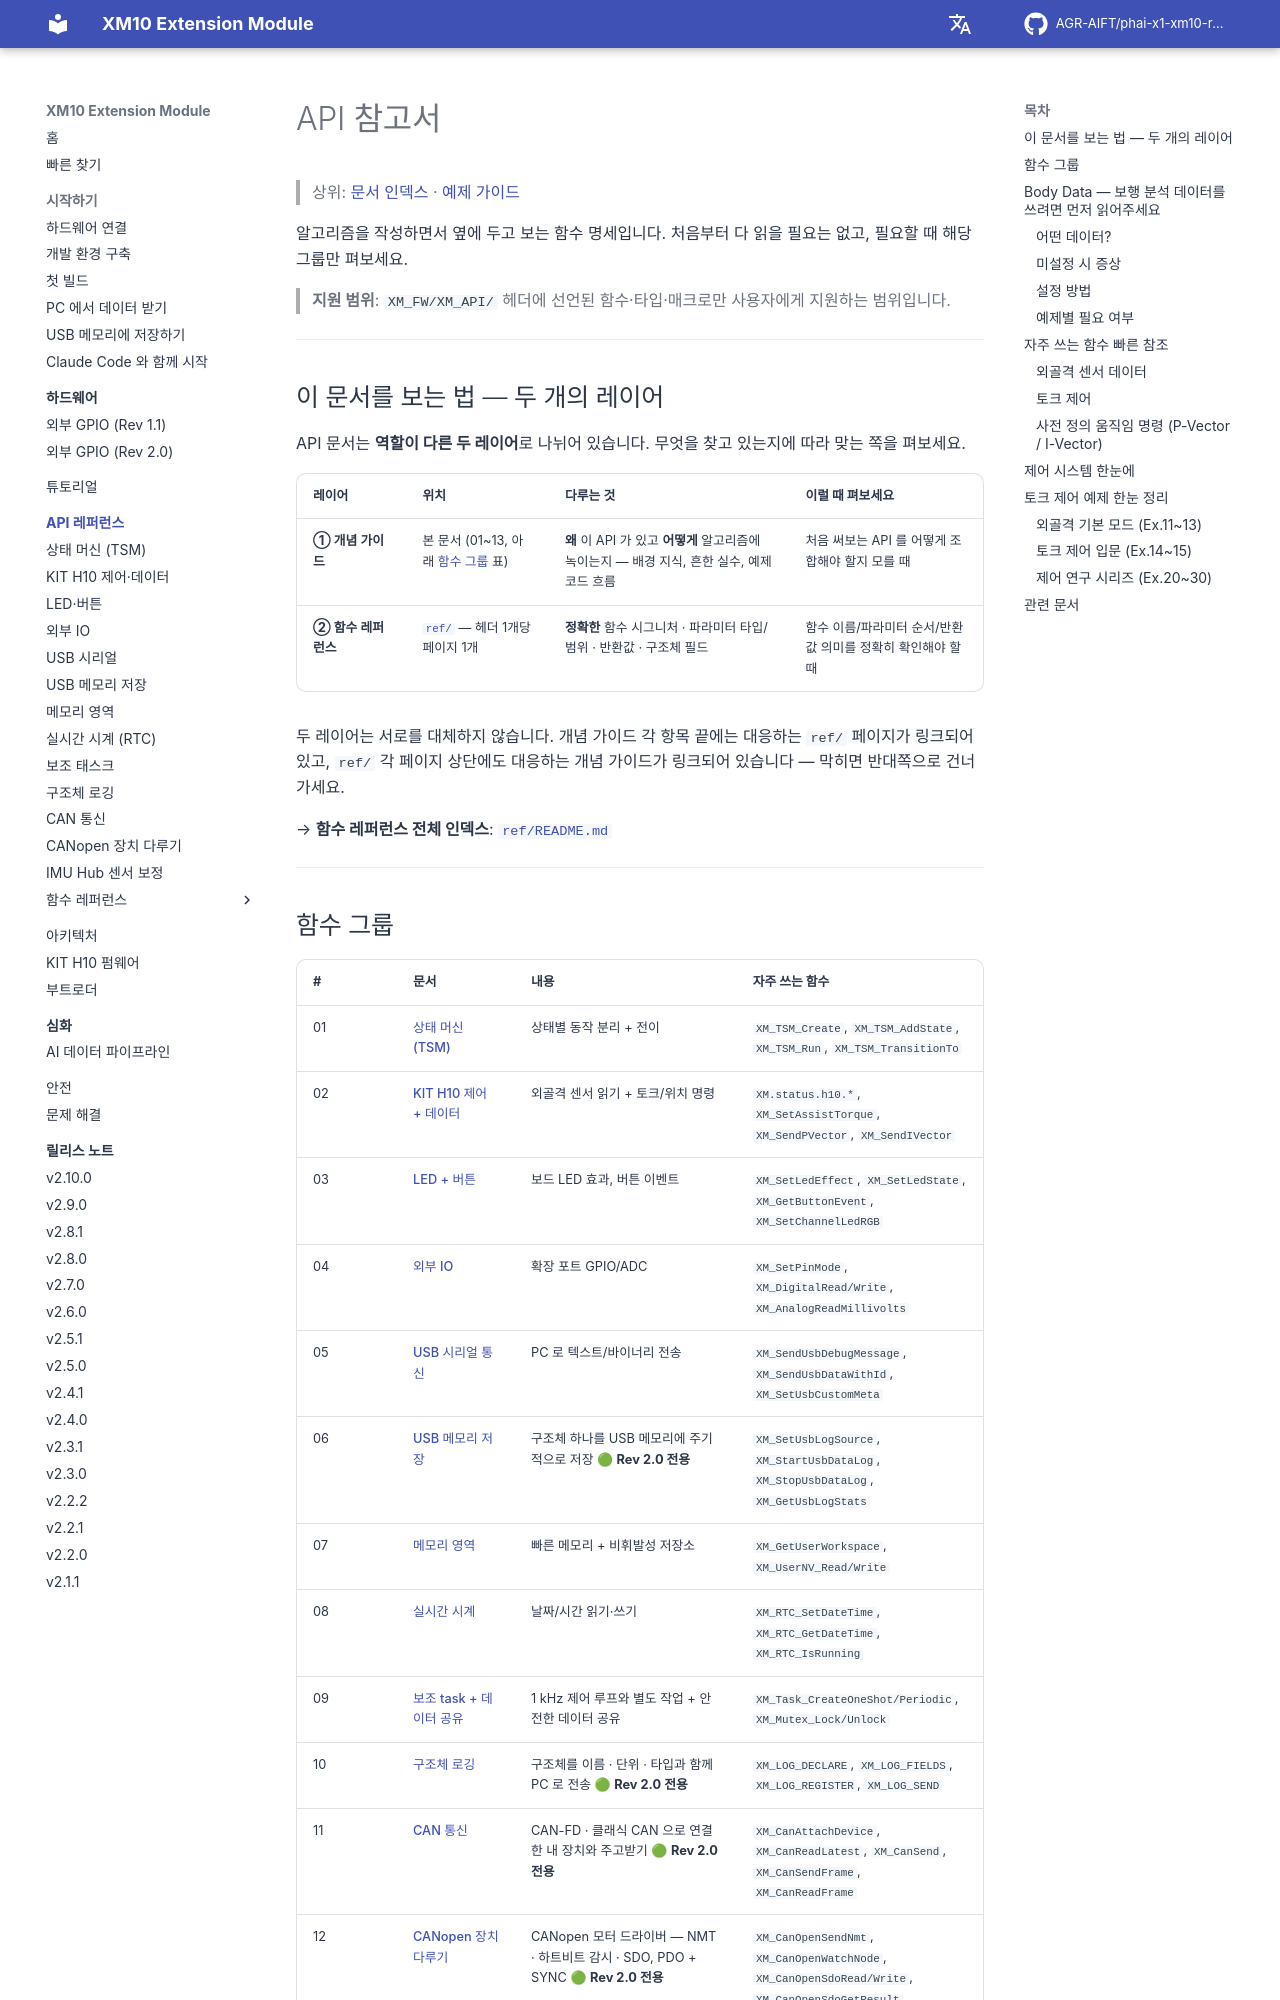

repository: AGR-AIFT/phai-x1-xm10-release · page: api-reference/index.html · generator: mkdocs

# API 참고서

> 상위: [문서 인덱스](../README.md) · [예제 가이드](https://github.com/AGR-AIFT/phai-x1-xm10-release/tree/Develop/examples/README.md)

알고리즘을 작성하면서 옆에 두고 보는 함수 명세입니다. 처음부터 다 읽을 필요는 없고, 필요할 때 해당 그룹만 펴보세요.

> **지원 범위**: `XM_FW/XM_API/` 헤더에 선언된 함수·타입·매크로만 사용자에게 지원하는 범위입니다.

---

## 이 문서를 보는 법 — 두 개의 레이어

API 문서는 **역할이 다른 두 레이어**로 나뉘어 있습니다. 무엇을 찾고 있는지에 따라 맞는 쪽을 펴보세요.

| 레이어 | 위치 | 다루는 것 | 이럴 때 펴보세요 |
|--------|------|-----------|------------------|
| **① 개념 가이드** | 본 문서 (01~13, 아래 [함수 그룹](#함수-그룹) 표) | **왜** 이 API 가 있고 **어떻게** 알고리즘에 녹이는지 — 배경 지식, 흔한 실수, 예제 코드 흐름 | 처음 써보는 API 를 어떻게 조합해야 할지 모를 때 |
| **② 함수 레퍼런스** | [`ref/`](ref/README.md) — 헤더 1개당 페이지 1개 | **정확한** 함수 시그니처 · 파라미터 타입/범위 · 반환값 · 구조체 필드 | 함수 이름/파라미터 순서/반환값 의미를 정확히 확인해야 할 때 |

두 레이어는 서로를 대체하지 않습니다. 개념 가이드 각 항목 끝에는 대응하는 `ref/` 페이지가 링크되어 있고, `ref/` 각 페이지 상단에도 대응하는 개념 가이드가 링크되어 있습니다 — 막히면 반대쪽으로 건너가세요.

→ **함수 레퍼런스 전체 인덱스**: [`ref/README.md`](ref/README.md)

---
